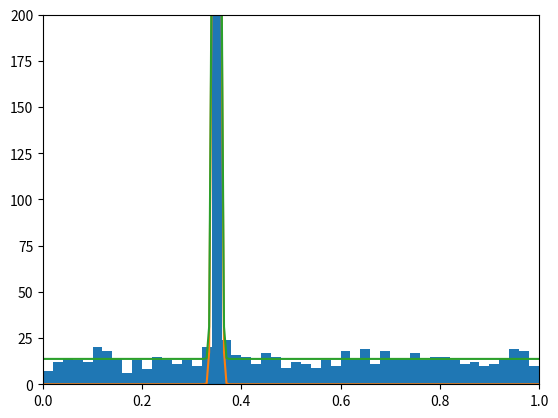

This figure's Python source: (Note: this script raises an exception after producing the figure.)
%matplotlib inline
import matplotlib
import numpy as np
import matplotlib.pyplot as plt

# construct fake redshift data
z_cl = 0.35
w_cl = 0.005
frac_bg = 0.7
N = 1000
bins = np.linspace(0,1,51)

def gauss(z,z0,s):
    return np.exp(-(z-z0)**2/(2*s**2)) / np.sqrt(2*np.pi) / s
def plotTruth():
    z = np.linspace(0,1,201)
    uniform = N/len(bins)*(frac_bg)*np.ones_like(z)
    cluster = N/len(bins)*gauss(z,z_cl,w_cl)
    #plt.plot(z, uniform)
    plt.plot(z, cluster)
    plt.plot(z, uniform+cluster)

N_bg = np.random.poisson(N*frac_bg)
N_cl = N - N_bg
bg = np.random.rand(N_bg)
cl = np.random.normal(loc=z_cl, scale=w_cl, size=N_cl)
sample = np.concatenate((bg,cl)).reshape(-1,1)
plt.hist(sample, bins)
plotTruth()
plt.ylim(0,200)
plt.xlim(0,1)

import pygmmis
# see the fitter work: iterations towards maximum likelihood 
import logging
logging.basicConfig(format='%(message)s',level=logging.INFO)

gmm = pygmmis.GMM(K=2, D=1)
pygmmis.fit(gmm, sample)

def plotMixture(gmm, background=None):
    z = np.linspace(0,1,201)
    if background is not None:
        uniform = N/len(bins)*bg.amp*np.ones_like(z)
        bg_amp = bg.amp
    else:
        uniform = bg_amp = 0
    ps = [N/len(bins)*(1-bg_amp)*np.exp(gmm.logL_k(coords=z.reshape(-1,1),k=k)) for k in range(gmm.K)]
    for k in range(gmm.K):
        plt.plot(z,ps[k])
    plt.plot(z, np.sum(ps, axis=0) + uniform)

plt.hist(sample, bins)
plotMixture(gmm)
plt.ylim(0,200)
plt.xlim(0,1)

# super-wide component
gmm = pygmmis.GMM(K=2, D=1)
gmm.amp[:] = 0.5
gmm.mean[0][:] = 0.35
gmm.mean[1][:] = 0.5
gmm.covar[0][:] = 0.01
gmm.covar[1][:] = 20
pygmmis.fit(gmm, sample, init_method='none')
plt.hist(sample, bins)
plotMixture(gmm)
plt.ylim(0,200)
plt.xlim(0,1)

# super-wide component
gmm = pygmmis.GMM(K=2, D=1)
gmm.amp[:] = 0.5
gmm.mean[0][:] = 0.35
gmm.mean[1][:] = 0.5
gmm.covar[0][:] = w_cl*w_cl
gmm.covar[1][:] = 20
pygmmis.fit(gmm, sample, init_method='none', frozen={"mean": [0], "covar": [0]})
plt.hist(sample, bins)
plotMixture(gmm)
plt.ylim(0,200)
plt.xlim(0,1)

bg = pygmmis.Background((np.array([0]), np.array([1])), amp=0.5)
gmm = pygmmis.GMM(K=1, D=1)
pygmmis.fit(gmm, sample, background=bg)
print ("Background amplitude: %.3f" % bg.amp)
print ("Gaussian component: %.3f +- %.3f" % (gmm.mean[0], np.sqrt(gmm.covar[0])))
plt.hist(sample, bins)
plotMixture(gmm, background=bg)
plt.ylim(0,200)
plt.xlim(0,1)

# add noise:
std = 0.05
disps = std * np.random.rand(N)
noisy = (sample[:,0] + np.random.normal(scale=disps)).reshape(-1,1)
plt.hist(sample, bins)
plt.hist(noisy, bins, fc='None', ec='r')
plt.title("Noisy data")
plt.xlim(0,1)

gmm = pygmmis.GMM(K=1, D=1)
bg = pygmmis.Background((np.array([0]), np.array([1])), amp=0.5)
pygmmis.fit(gmm, noisy, background=bg)
print ("Background amplitude: %.3f" % bg.amp)
print ("Gaussian component: %.3f +- %.3f" % (gmm.mean[0], np.sqrt(gmm.covar[0])))
plt.hist(sample, bins)
plt.hist(noisy, bins, fc='None', ec='r')
plt.title("Noisy data")
plotMixture(gmm, background=bg)
plt.ylim(0,100)
plt.xlim(0,1)

gmm = pygmmis.GMM(K=1, D=1)
bg = pygmmis.Background((np.array([0]), np.array([1])), amp=0.5)
covar = (disps**2).reshape(-1,1)
pygmmis.fit(gmm, noisy, covar=covar, background=bg)
print ("Background amplitude: %.3f" % bg.amp)
print ("Gaussian component: %.3f +- %.3f" % (gmm.mean[0], np.sqrt(gmm.covar[0])))
plt.hist(sample, bins)
plt.hist(noisy, bins, fc='None', ec='r')
plt.title("Noisy data")
plotMixture(gmm, background=bg)
plt.ylim(0,100)
plt.xlim(0,1)

def zrange(coords):
    return (coords[:,0] >= 0) & (coords[:,0] <= 1)

def ramp(coords):
    return coords[:,0] - z_cl < np.random.rand(len(coords)) * (1-z_cl)

def ramp_range(coords):
    return ramp(coords) & zrange(coords)

sel = ramp_range(noisy)
data_s = noisy[sel]
covar_s = covar[sel]
plt.hist(noisy, bins)
plt.hist(data_s, bins, fc='none', ec='r')
plt.title('noisy and selected')
plt.ylim(0,100)
plt.xlim(0,1)

gmm = pygmmis.GMM(K=1, D=1)
bg = pygmmis.Background((np.array([0]), np.array([1])), amp=0.5)
pygmmis.fit(gmm, data_s, covar=covar_s, background=bg)
print ("Background amplitude: %.3f" % bg.amp)
print ("Gaussian component: %.3f +- %.3f" % (gmm.mean[0], np.sqrt(gmm.covar[0])))
plt.hist(sample, bins)
plt.hist(data_s, bins, fc='None', ec='r')
plotMixture(gmm, background=bg)
plt.ylim(0,100)
plt.xlim(0,1)

def zerror(coords):
    return (std/2)**2 * np.ones((len(coords),1,1))

gmm = pygmmis.GMM(K=1, D=1)
pygmmis.OVERSAMPLING = 10 # as high as yo can afford
bg = pygmmis.Background((np.array([0]), np.array([1])), amp=0.7)
bg.amp_min = 0.6
bg.amp_max = 0.8
pygmmis.fit(gmm, data_s, covar=covar_s, background=bg, sel_callback=ramp_range, covar_callback=zerror)
print ("Background amplitude: %.3f" % bg.amp)
print ("Gaussian component: %.3f +- %.3f" % (gmm.mean[0], np.sqrt(gmm.covar[0])))
plt.hist(sample, bins)
plt.hist(data_s, bins, fc='None', ec='r')
plotMixture(gmm, background=bg)
plt.ylim(0,100)
plt.xlim(0,1)